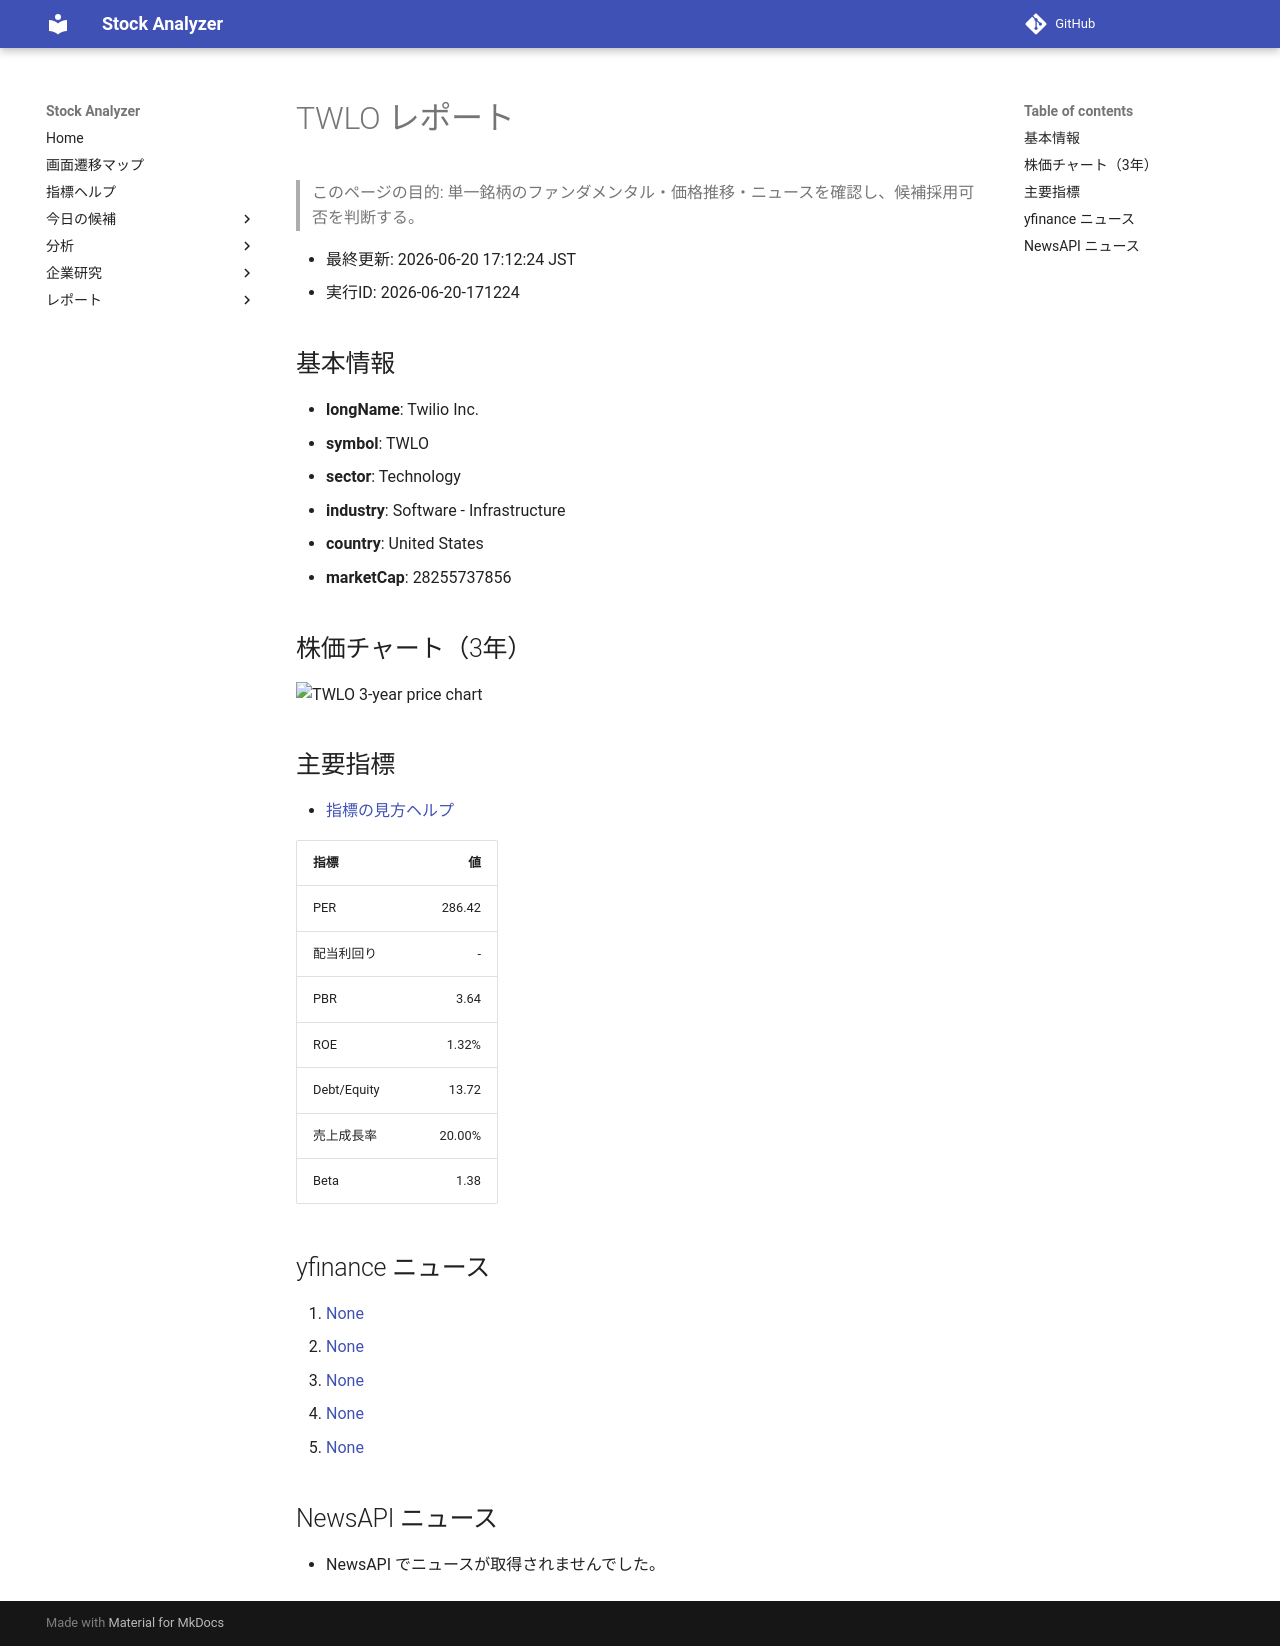

repository: Yumi-note/Making-APP · page: reports/2026-06-20/171224/TWLO/index.html · generator: mkdocs

# TWLO レポート

> このページの目的: 単一銘柄のファンダメンタル・価格推移・ニュースを確認し、候補採用可否を判断する。

- 最終更新: 2026-06-20 17:12:24 JST
- 実行ID: 2026-06-20-171224

## 基本情報

- **longName**: Twilio Inc.
- **symbol**: TWLO
- **sector**: Technology
- **industry**: Software - Infrastructure
- **country**: United States
- **marketCap**: 28255737856

## 株価チャート（3年）

![TWLO 3-year price chart](TWLO_3y.png)

## 主要指標

- [指標の見方ヘルプ](../../../../indicators.md)

| 指標 | 値 |
|---|---:|
| PER | 286.42 |
| 配当利回り | - |
| PBR | 3.64 |
| ROE | 1.32% |
| Debt/Equity | 13.72 |
| 売上成長率 | 20.00% |
| Beta | 1.38 |

## yfinance ニュース

1. [None](None)
2. [None](None)
3. [None](None)
4. [None](None)
5. [None](None)

## NewsAPI ニュース

- NewsAPI でニュースが取得されませんでした。
